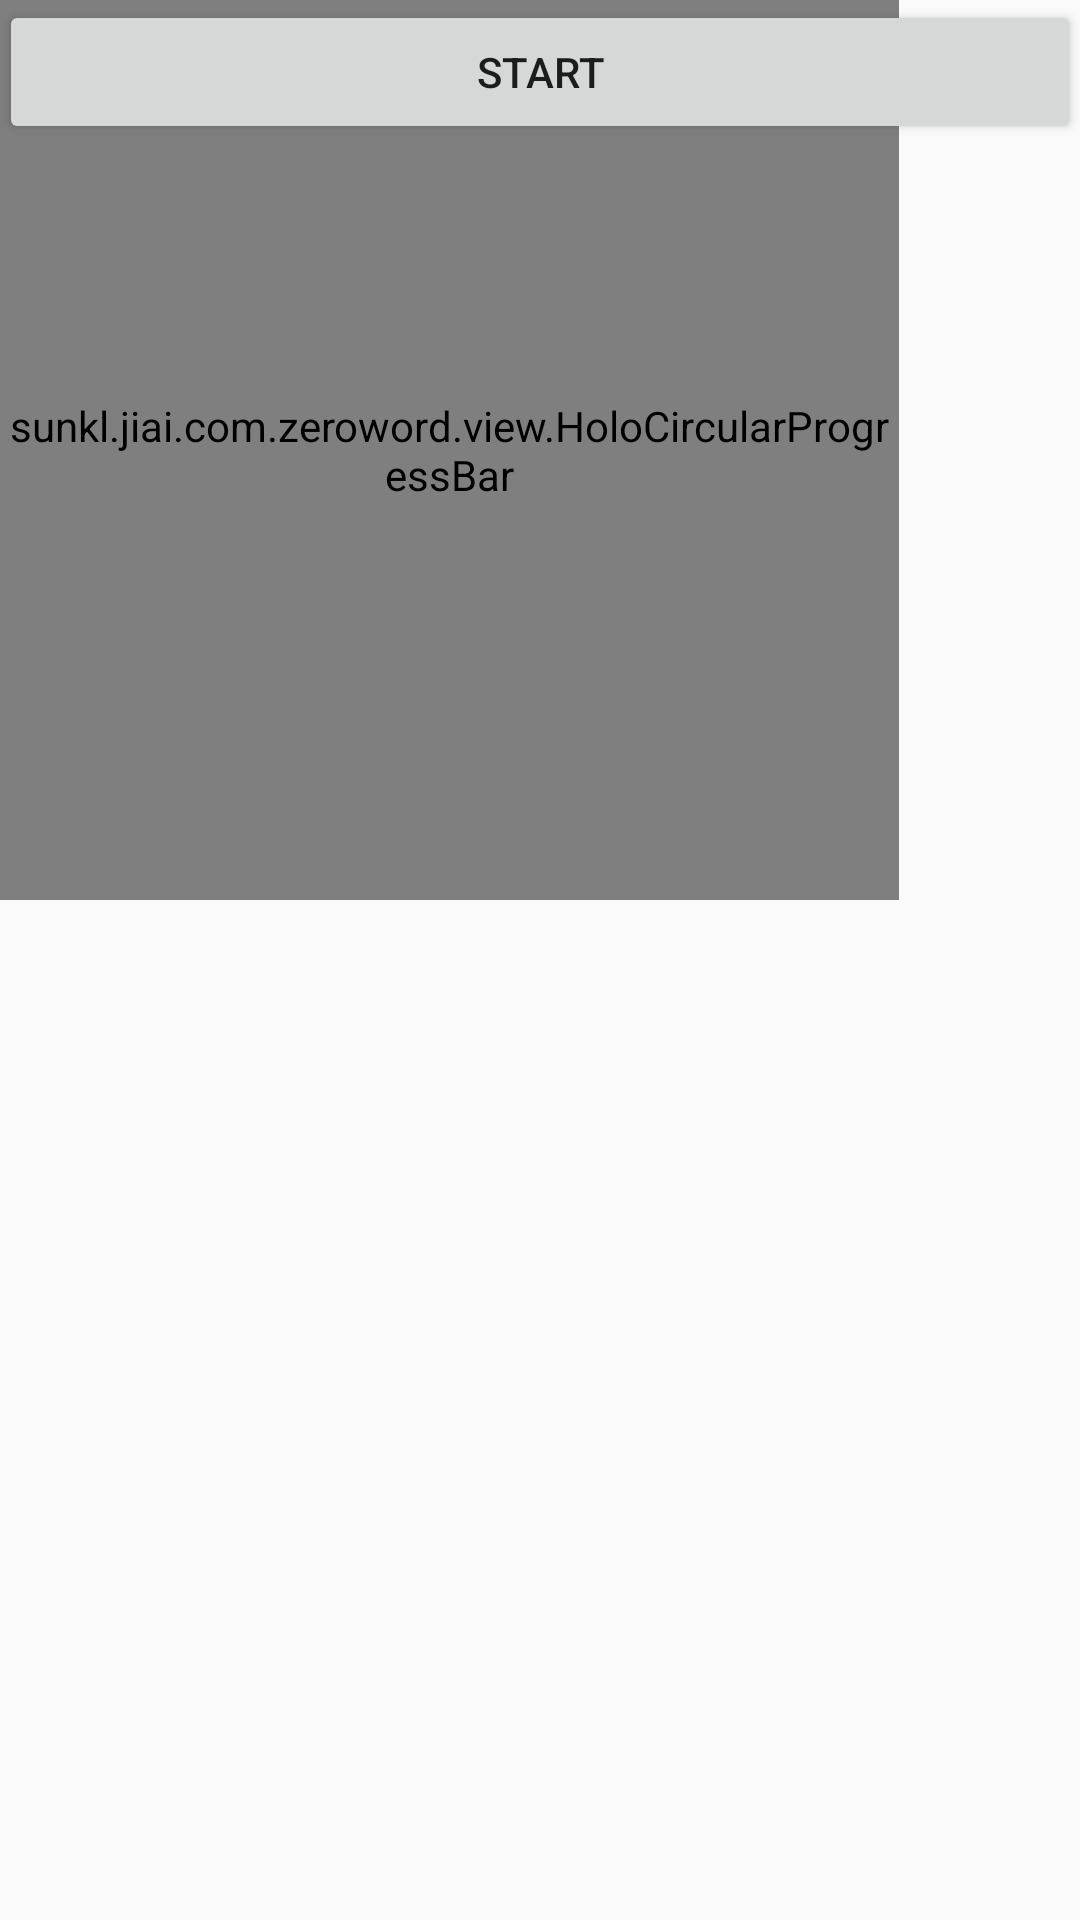

Reconstruct the res/layout file that produces this screen, plus the resources it refers to.
<!-- AndroidManifest.xml: activity theme AppTheme.NoActionBar -->
<!-- res/layout/fragment_main.xml -->
<RelativeLayout xmlns:android="http://schemas.android.com/apk/res/android"
    xmlns:tools="http://schemas.android.com/tools"
    android:layout_width="match_parent"
    android:layout_height="match_parent"
    xmlns:app="http://schemas.android.com/apk/res-auto"
    android:paddingBottom="@dimen/activity_vertical_margin"
    android:paddingLeft="@dimen/activity_horizontal_margin"
    android:paddingRight="@dimen/activity_horizontal_margin"
    android:paddingTop="@dimen/activity_vertical_margin"
    tools:context=".activity.MainActivity$PlaceholderFragment">

<sunkl.jiai.com.zeroword.view.HoloCircularProgressBar
    android:id="@+id/holoCircularProgressBar"
    android:layout_width="300dp"
    android:layout_height="300dp"
    app:marker_progress="0.3"
    app:progress="0.4"  />
    <Button
        android:layout_width="match_parent"
        android:layout_height="wrap_content"
        android:id="@+id/btn_star"
        android:text="start"/>

</RelativeLayout>
<!-- resources referenced by this layout -->
<resources>
  <style name="AppTheme.NoActionBar">
          <item name="windowActionBar">false</item>
          <item name="windowNoTitle">true</item>
      </style>
</resources>
